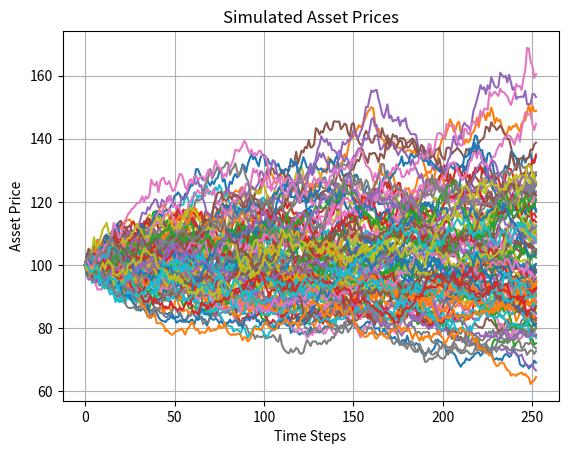
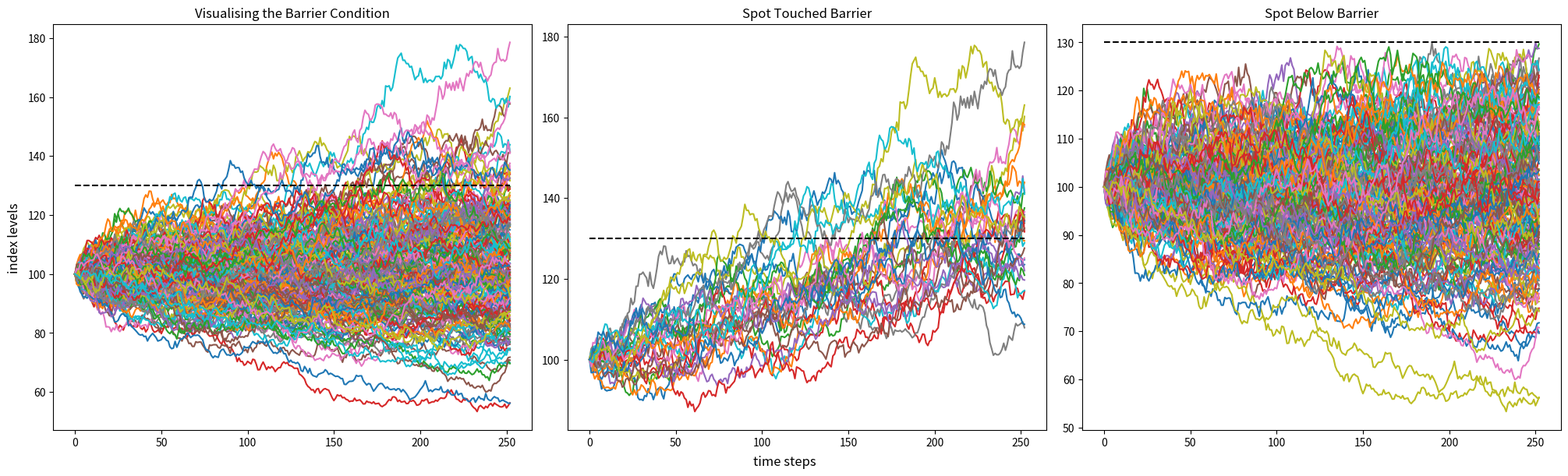
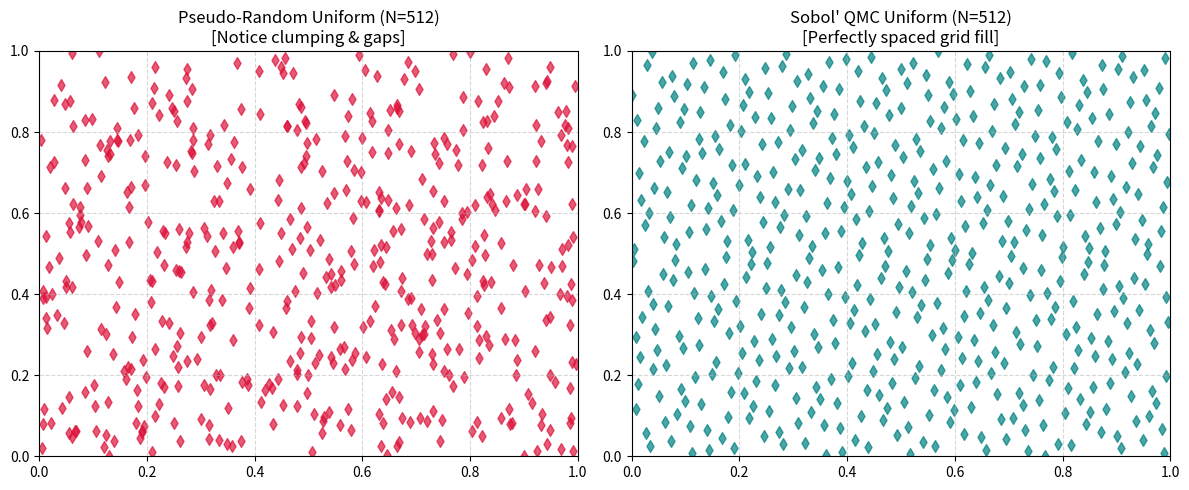

Generate these figures, in order, with matplotlib:
# Import libraries
import numpy as np
import pandas as pd
import matplotlib.pyplot as plt

# Simulation Function for GBM paths
def simulate_gbm_paths(S0, r, sigma, T, n_paths, n_steps):

    dt = T / n_steps # 1/252 = 0.004 (1 day expressed in years)
    paths = np.zeros((n_paths, n_steps + 1))
    paths[:, 0] = S0 # initial spot

    for t in range(1, n_steps + 1):
        z = np.random.standard_normal(n_paths)

        # Applying Euler discretization of SDE
        paths[:, t] = paths[:, t-1] * (1+ r * dt + sigma * np.sqrt(dt) * z)

        # Time stepping form
        # paths[:, t] = paths[:, t-1] * np.exp((r - 0.5 * sigma**2) * dt + sigma * np.sqrt(dt) * z)

    return paths

# Subsume into dataframe
paths = pd.DataFrame(simulate_gbm_paths(S0=100, r=0.05, sigma=0.2, T=1, n_paths=100000, n_steps=252))
paths

# paths = simulate_gbm_paths(S0=100, r=0.05, sigma=0.2, T=1, n_paths=10, n_steps=252)
plt.plot(paths[:100].T)
plt.title("Simulated Asset Prices")
plt.xlabel("Time Steps")
plt.ylabel("Asset Price")
plt.grid(True)
plt.show()


# European Option Price
def european_option_price(S0, K, r, sigma, T, n_paths, option_type='call'):

    # step 1
    paths = simulate_gbm_paths(S0, r, sigma, T, n_paths, n_steps=252)

    # step 2
    terminal = paths[:, -1]
    payoff = np.maximum(terminal - K, 0) if option_type == 'call' else np.maximum(K - terminal, 0)

    # step 3
    price = np.exp(-r * T) * np.mean(payoff)

    return price

call_price = european_option_price(100, 100, 0.05, 0.2, 1, 100000, 'call')
put_price = european_option_price(100, 100, 0.05, 0.2, 1, 100000, 'put')

print("European Call Option Price:", round(call_price, 3))
print("European Put Option Price:", round(put_price, 3))

def asian_option_price(S0, K, r, sigma, T, n_paths, n_steps, option_type='call'):

    # step 1
    paths = simulate_gbm_paths(S0, r, sigma, T, n_paths, n_steps)
    average_price = paths[:, 1:].mean(axis=1)

    # step 2
    payoff = np.maximum(average_price - K, 0) if option_type == 'call' else np.maximum(K - average_price, 0)

    # step 3
    return np.exp(-r * T) * np.mean(payoff)

asian_call_price = asian_option_price(100, 100, 0.05, 0.2, 1, 100000, 252, 'call')
asian_put_price = asian_option_price(100, 100, 0.05, 0.2, 1, 100000, 252, 'put')

print("Asian Call Option Price (Arithmetic Avg):", round(asian_call_price, 3))
print("Asian Put Option Price (Arithmetic Avg):", round(asian_put_price, 3))

# Barrier Option Pricing
def barrier_option_price(S0, K, r, sigma, T, n_paths, n_steps, barrier=130, rebate=5):

    # Barrier shift - continuity correction for discrete monitoring
    dt = T / n_steps
    barrier_shift = barrier * np.exp(0.5826 * sigma * np.sqrt(dt))

    # step 1
    paths = simulate_gbm_paths(S0, r, sigma, T, n_paths, n_steps)

    # observer the breach
    breached = np.any(paths >= barrier_shift, axis=1)
    final = paths[:, -1]

    payoff = np.where(~breached, np.maximum(final - K, 0), rebate)
    return np.exp(-r * T) * np.mean(payoff)

up_and_out_barrier_call = barrier_option_price(100, 100, 0.05, 0.2, 1, 100000, 252)
print("Up-and-Out Call Option Price:", round(up_and_out_barrier_call, 3))

paths = simulate_gbm_paths(100, 0.05, 0.2, 1, 100000, 252)
barrier_shift = 130

figure, axes = plt.subplots(1,3, figsize=(20,6), constrained_layout=True)
title = ['Visualising the Barrier Condition', 'Spot Touched Barrier', 'Spot Below Barrier']

axes[0].plot(paths[:200, :].T)

for i in range(200):
    axes[1].plot(paths[i,:]) if paths[i,:].max() > barrier_shift else axes[2].plot(paths[i,:])

for i in range(3):
    axes[i].set_title(title[i])
    axes[i].hlines(barrier_shift, 0, 252, colors='k', linestyles='dashed')

figure.supxlabel('time steps')
figure.supylabel('index levels')

plt.show()

# Antithetic Variates
def european_option_price_antithetic(S0, K, r, sigma, T, n_paths, option_type='call'):
    dt = T
    z = np.random.randn(n_paths)
    z_antithetic = -z

    ST_1 = S0 * np.exp((r - 0.5 * sigma**2) * dt + sigma * np.sqrt(dt) * z)
    ST_2 = S0 * np.exp((r - 0.5 * sigma**2) * dt + sigma * np.sqrt(dt) * z_antithetic)

    if option_type == 'call':
        payoff = 0.5 * (np.maximum(ST_1 - K, 0) + np.maximum(ST_2 - K, 0))
    else:
        payoff = 0.5 * (np.maximum(K - ST_1, 0) + np.maximum(K - ST_2, 0))

    return np.exp(-r * T) * np.mean(payoff)

antithetic_call_price = european_option_price_antithetic(100, 100, 0.05, 0.2, 1, 100000, 'call')
print("European Call Price with Antithetic Variates:", round(antithetic_call_price, 4))

# Moment Matching
def european_option_price_moment_matched(S0, K, r, sigma, T, n_paths, option_type='call'):
    z = np.random.standard_normal(n_paths)
    z = (z - np.mean(z)) / np.std(z)  # moment matching to mean=0, std=1

    ST = S0 * np.exp((r - 0.5 * sigma**2) * T + sigma * np.sqrt(T) * z)
    if option_type == 'call':
        payoff = np.maximum(ST - K, 0)
    else:
        payoff = np.maximum(K - ST, 0)

    return np.exp(-r * T) * np.mean(payoff)

moment_matched_call_price = european_option_price_moment_matched(100, 100, 0.05, 0.2, 1, 100000, 'call')
print("European Call Price with Moment Matching:", round(moment_matched_call_price, 4))


import numpy as np
import matplotlib.pyplot as plt
import scipy.stats as stats
from scipy.stats import qmc, norm

# Define the exact sample size as a power of 2 (2^9 = 512)
n_samples = 512

# Generate Pseudo-Random Data
x_rand_uni = np.random.uniform(0, 1, (n_samples, 2))
x_rand_norm = stats.norm.ppf(x_rand_uni)

# B. Sobol' QMC Data (Instantiated once, sampled safely)
sampler = qmc.Sobol(d=2, scramble=True, seed=42)
x_sobol_uni = sampler.random(n_samples)
x_sobol_norm = stats.norm.ppf(x_sobol_uni)


# Uniform space compression
fig1, axes1 = plt.subplots(1, 2, figsize=(12, 5))

# Pack data into a list to iterate over cleanly
datasets_uni = [x_rand_uni, x_sobol_uni]
colors = ['crimson', 'teal']
titles = [f"Pseudo-Random Uniform (N={n_samples})\n[Notice clumping & gaps]",
          f"Sobol' QMC Uniform (N={n_samples})\n[Perfectly spaced grid fill]"]

for i in range(2):
    data = datasets_uni[i]  # Extracts the correct dataset for this subplot
    axes1[i].scatter(data[:, 0], data[:, 1], color=colors[i], marker='d', alpha=0.7)
    axes1[i].set_title(titles[i])
    axes1[i].set_xlim(0, 1)
    axes1[i].set_ylim(0, 1)
    axes1[i].grid(True, linestyle='--', alpha=0.5)

plt.tight_layout()
plt.show()


# Sobol QMC pricing function
def european_option_price_sobol(S0, K, r, sigma, T, n_paths, option_type='call'):

    # Generate Sobol samples in [0,1], then map to standard normal
    sobol = qmc.Sobol(d=1, scramble=True)
    u = sobol.random(n_paths)
    z = norm.ppf(u.ravel())  # Inverse transform to standard normal

    ST = S0 * np.exp((r - 0.5 * sigma ** 2) * T + sigma * np.sqrt(T) * z)

    if option_type == 'call':
        payoff = np.maximum(ST - K, 0)
    else:
        payoff = np.maximum(K - ST, 0)

    return np.exp(-r * T) * np.mean(payoff)

# The balance properties of Sobol' points require n to be a power of 2.
sobol_price = european_option_price_sobol(100, 100, 0.05, 0.2, 1, 2**16, 'call')
print("European Call Option Price (Sobol QMC):", round(sobol_price, 4))

S0 = 100; K =100; r=0.05; sigma=0.2; T=1; n_paths=2**16; option_type='call'

# Comparison
results = {
    'Naive': european_option_price(S0, K, r, sigma, T, n_paths, option_type),
    'Antithetic': european_option_price_antithetic(S0, K, r, sigma, T, n_paths, option_type),
    'Moment Matched': european_option_price_moment_matched(S0, K, r, sigma, T, n_paths, option_type),
    'Sobol QMC': european_option_price_sobol(S0, K, r, sigma, T, n_paths, option_type)
}

# Display results
for method, price in results.items():
    print(f"{method:20s}: {price:.4f}")
